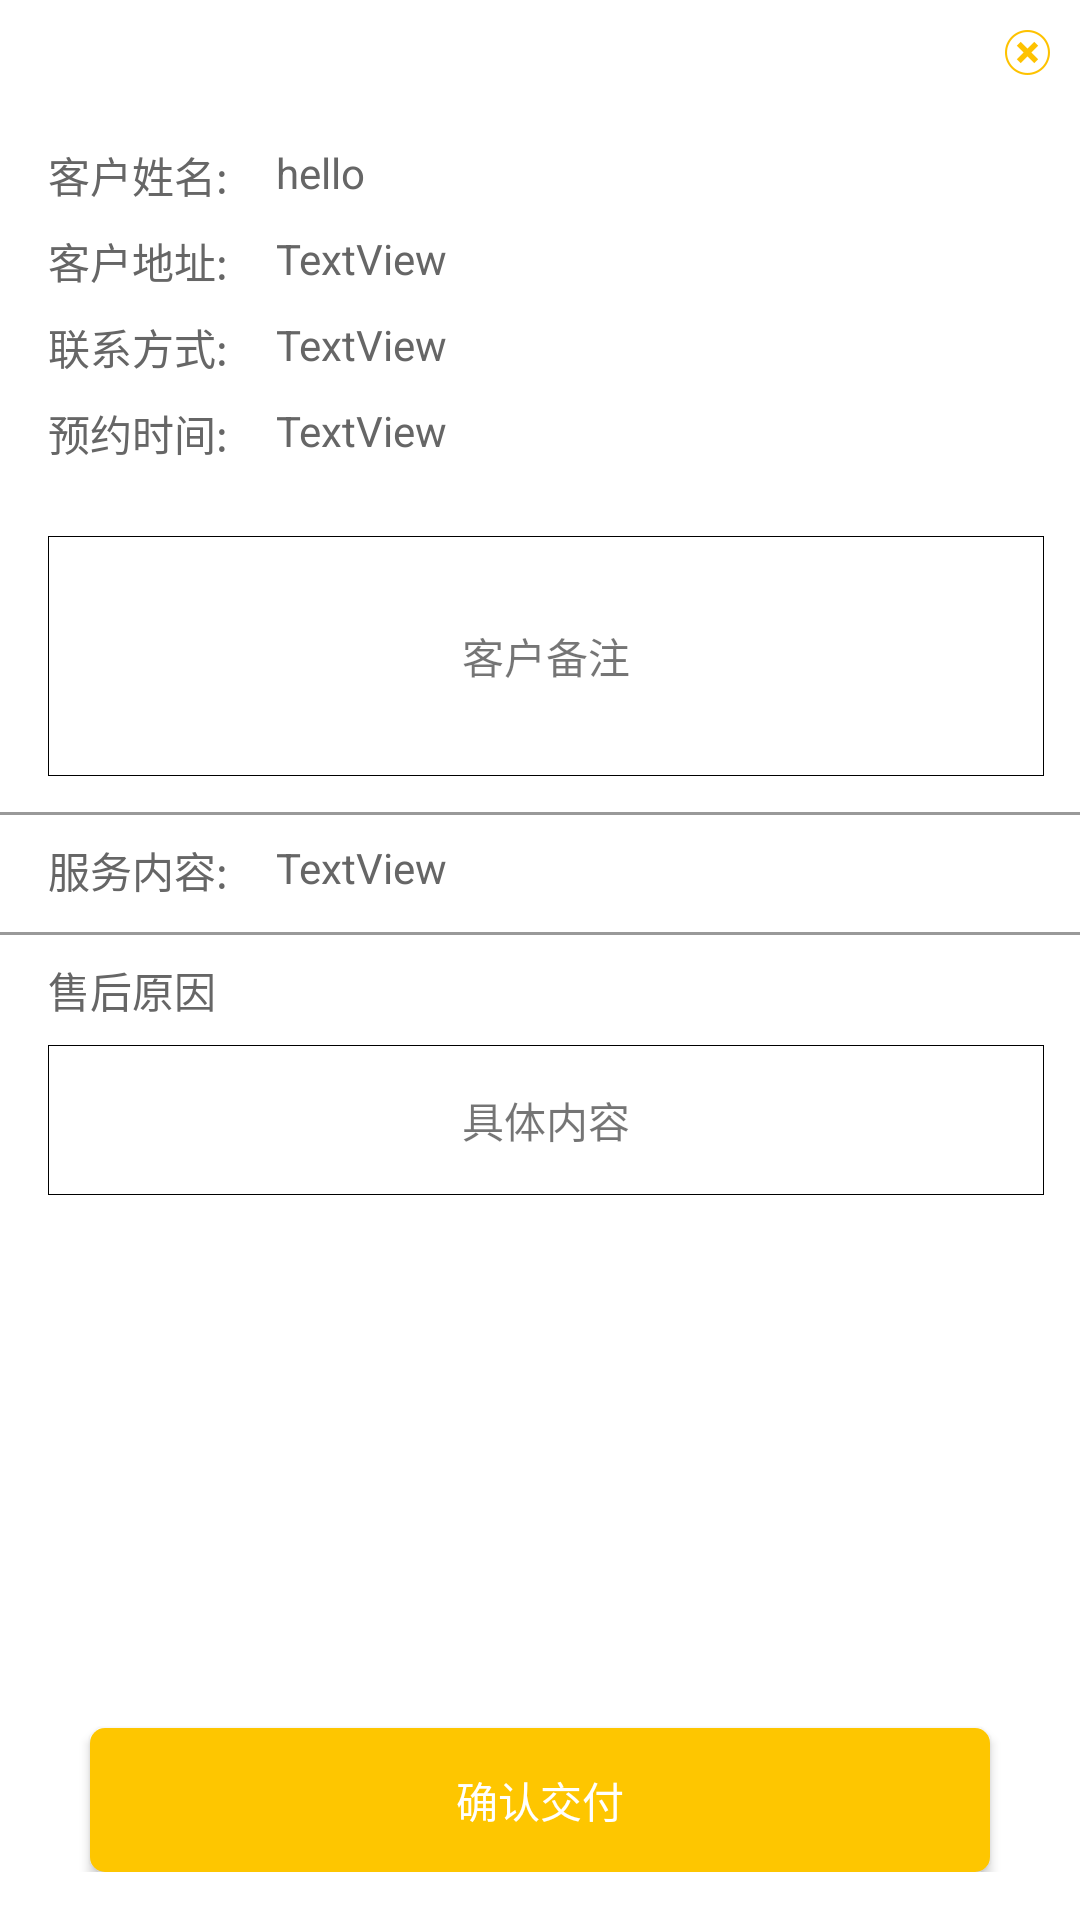

Write the Android layout XML for this screen, with the resource values it uses.
<!-- AndroidManifest.xml: application theme AppTheme -->
<!-- res/layout/layout_after_sale_worker.xml -->
<?xml version="1.0" encoding="utf-8"?>
<RelativeLayout xmlns:android="http://schemas.android.com/apk/res/android"
    xmlns:app="http://schemas.android.com/apk/res-auto"
    xmlns:tools="http://schemas.android.com/tools"
    android:id="@+id/receive_container"
    android:layout_width="match_parent"
    android:layout_height="match_parent"
    android:background="@color/color_ffffff"
    android:paddingBottom="16dp">

    <Button
        android:id="@+id/sure_btn"
        android:layout_width="300dp"
        android:layout_height="48dp"
        android:layout_alignParentBottom="true"
        android:layout_centerHorizontal="true"
        android:background="@drawable/clickable_button_bg"
        android:text="@string/sure_deliver"
        android:textColor="@color/color_ffffff" />

    <android.support.v4.widget.NestedScrollView
        android:layout_width="match_parent"
        android:layout_height="match_parent"
        android:layout_above="@id/sure_btn"
        android:layout_marginBottom="16dp">

        <RelativeLayout
            android:layout_width="match_parent"
            android:layout_height="match_parent"
            android:paddingBottom="16dp">

            <ImageView
                android:id="@+id/close_img"
                android:layout_width="wrap_content"
                android:layout_height="wrap_content"
                android:layout_alignParentEnd="true"
                android:layout_marginTop="10dp"
                android:layout_marginEnd="10dp"
                android:contentDescription="@string/close"
                android:src="@mipmap/close_img" />

            <TextView
                android:id="@+id/name_text"
                android:layout_width="wrap_content"
                android:layout_height="wrap_content"
                android:layout_marginStart="16dp"
                android:layout_marginTop="48dp"
                android:text="@string/customer_name"
                android:textColor="@color/color_666666" />

            <TextView
                android:id="@+id/content_1"
                android:layout_width="wrap_content"
                android:layout_height="wrap_content"
                android:layout_marginStart="16dp"
                android:layout_marginTop="48dp"
                android:layout_toEndOf="@id/name_text"
                android:text="hello"
                android:textColor="@color/color_666666" />

            <TextView
                android:id="@+id/address_name"
                android:layout_width="wrap_content"
                android:layout_height="wrap_content"
                android:layout_below="@id/name_text"
                android:layout_marginStart="16dp"
                android:layout_marginTop="8dp"
                android:text="@string/user_address"
                android:textColor="@color/color_666666" />

            <TextView
                android:id="@+id/address_value"
                android:layout_width="wrap_content"
                android:layout_height="wrap_content"
                android:layout_below="@id/name_text"
                android:layout_marginStart="16dp"
                android:layout_marginTop="8dp"
                android:layout_toEndOf="@id/address_name"
                android:text="TextView"
                android:textColor="@color/color_666666" />

            <TextView
                android:id="@+id/phone_name"
                android:layout_width="wrap_content"
                android:layout_height="wrap_content"
                android:layout_below="@id/address_name"
                android:layout_marginStart="16dp"
                android:layout_marginTop="8dp"
                android:text="@string/contact_information"
                android:textColor="@color/color_666666" />

            <TextView
                android:id="@+id/phone_value"
                android:layout_width="wrap_content"
                android:layout_height="wrap_content"
                android:layout_below="@id/address_name"
                android:layout_marginStart="16dp"
                android:layout_marginTop="8dp"
                android:layout_toEndOf="@id/phone_name"
                android:text="TextView"
                android:textColor="@color/color_666666" />

            <TextView
                android:id="@+id/appoint_time_name"
                android:layout_width="wrap_content"
                android:layout_height="wrap_content"
                android:layout_below="@id/phone_name"
                android:layout_marginStart="16dp"
                android:layout_marginTop="8dp"
                android:text="@string/appointment_time"
                android:textColor="@color/color_666666" />

            <TextView
                android:id="@+id/appoint_time_value"
                android:layout_width="wrap_content"
                android:layout_height="wrap_content"
                android:layout_below="@id/phone_name"
                android:layout_marginStart="16dp"
                android:layout_marginTop="8dp"
                android:layout_toEndOf="@id/appoint_time_name"
                android:text="TextView"
                android:textColor="@color/color_666666" />
            <TextView
                android:id="@+id/user_remark"
                android:layout_width="match_parent"
                android:layout_height="80dp"
                android:layout_below="@id/appoint_time_name"
                android:layout_marginStart="16dp"
                android:layout_marginTop="24dp"
                android:layout_marginEnd="12dp"
                android:background="@drawable/edit_text_box_bg"
                android:gravity="center"
                android:text="@string/user_remark"
                android:textColorHint="@color/color_999999" />

            <View
                android:id="@+id/remark_line"
                android:layout_width="match_parent"
                android:layout_height="1dp"
                android:layout_below="@id/user_remark"
                android:layout_marginTop="12dp"
                android:background="@color/color_999999" />

            <TextView
                android:id="@+id/service_name"
                android:layout_width="wrap_content"
                android:layout_height="wrap_content"
                android:layout_below="@id/remark_line"
                android:layout_marginStart="16dp"
                android:layout_marginTop="8dp"
                android:text="@string/server_content"
                android:textColor="@color/color_666666" />

            <TextView
                android:id="@+id/service_value"
                android:layout_width="wrap_content"
                android:layout_height="wrap_content"
                android:layout_below="@id/remark_line"
                android:layout_marginStart="16dp"
                android:layout_marginTop="8dp"
                android:layout_toEndOf="@id/phone_name"
                android:text="TextView"
                android:textColor="@color/color_666666" />

            <View
                android:id="@+id/service_line"
                android:layout_width="match_parent"
                android:layout_height="1dp"
                android:layout_below="@id/service_value"
                android:layout_marginTop="12dp"
                android:background="@color/color_999999" />

            <TextView
                android:id="@+id/after_sale_reason"
                android:layout_width="wrap_content"
                android:layout_height="wrap_content"
                android:layout_below="@id/service_line"
                android:layout_marginStart="16dp"
                android:layout_marginTop="8dp"
                android:text="@string/after_sale_reason"
                android:textColor="@color/color_666666" />
            <TextView
                android:id="@+id/specific_desc"
                android:layout_width="match_parent"
                android:layout_height="50dp"
                android:layout_below="@id/after_sale_reason"
                android:layout_marginStart="16dp"
                android:layout_marginTop="8dp"
                android:layout_marginEnd="12dp"
                android:background="@drawable/edit_text_box_bg"
                android:gravity="center"
                android:text="@string/specific_desc"
                android:textColorHint="@color/color_999999" />
        </RelativeLayout>
    </android.support.v4.widget.NestedScrollView>


</RelativeLayout>
<!-- resources referenced by this layout -->
<resources>
  <color name="color_666666">#666666</color>
  <color name="color_999999">#999999</color>
  <color name="color_ffffff">#ffffff</color>
  <!-- drawable clickable_button_bg (drawable) -->
  <?xml version="1.0" encoding="utf-8"?>
  <shape xmlns:android="http://schemas.android.com/apk/res/android">
      <solid android:color="@color/color_fec300"/>
      <corners android:radius="5dp"/>
  </shape>
  <!-- drawable edit_text_box_bg (drawable) -->
  <?xml version="1.0" encoding="utf-8"?>
  <shape xmlns:android="http://schemas.android.com/apk/res/android">
      <solid android:color="@color/transparent" />
      <corners
          android:bottomLeftRadius="0dp"
          android:bottomRightRadius="0dp"
          android:topLeftRadius="0dp"
          android:topRightRadius="0dp" />
      <stroke
          android:width="1px"
          android:color="@color/color_000000" />
  </shape>
  <!-- mipmap close_img: png bitmap (mipmap-xhdpi, 1750 bytes) -->
  <string name="after_sale_reason">售后原因</string>
  <string name="appointment_time">预约时间:</string>
  <string name="close">关闭</string>
  <string name="contact_information">联系方式:</string>
  <string name="customer_name">客户姓名:</string>
  <string name="server_content">服务内容:</string>
  <string name="specific_desc">具体内容</string>
  <string name="sure_deliver">确认交付</string>
  <string name="user_address">客户地址:</string>
  <string name="user_remark">客户备注</string>
  <style name="AppTheme" parent="Theme.AppCompat.Light.DarkActionBar">
          
          <item name="colorPrimary">@color/colorPrimary</item>
          <item name="colorPrimaryDark">@color/colorPrimaryDark</item>
          <item name="colorAccent">@color/colorAccent</item>
      </style>
  <color name="color_fec300">#fec600</color>
  <color name="transparent">#00000000</color>
  <color name="color_000000">#000000</color>
  <color name="colorPrimary">#008577</color>
  <color name="colorPrimaryDark">#00574B</color>
  <color name="colorAccent">#D81B60</color>
</resources>
